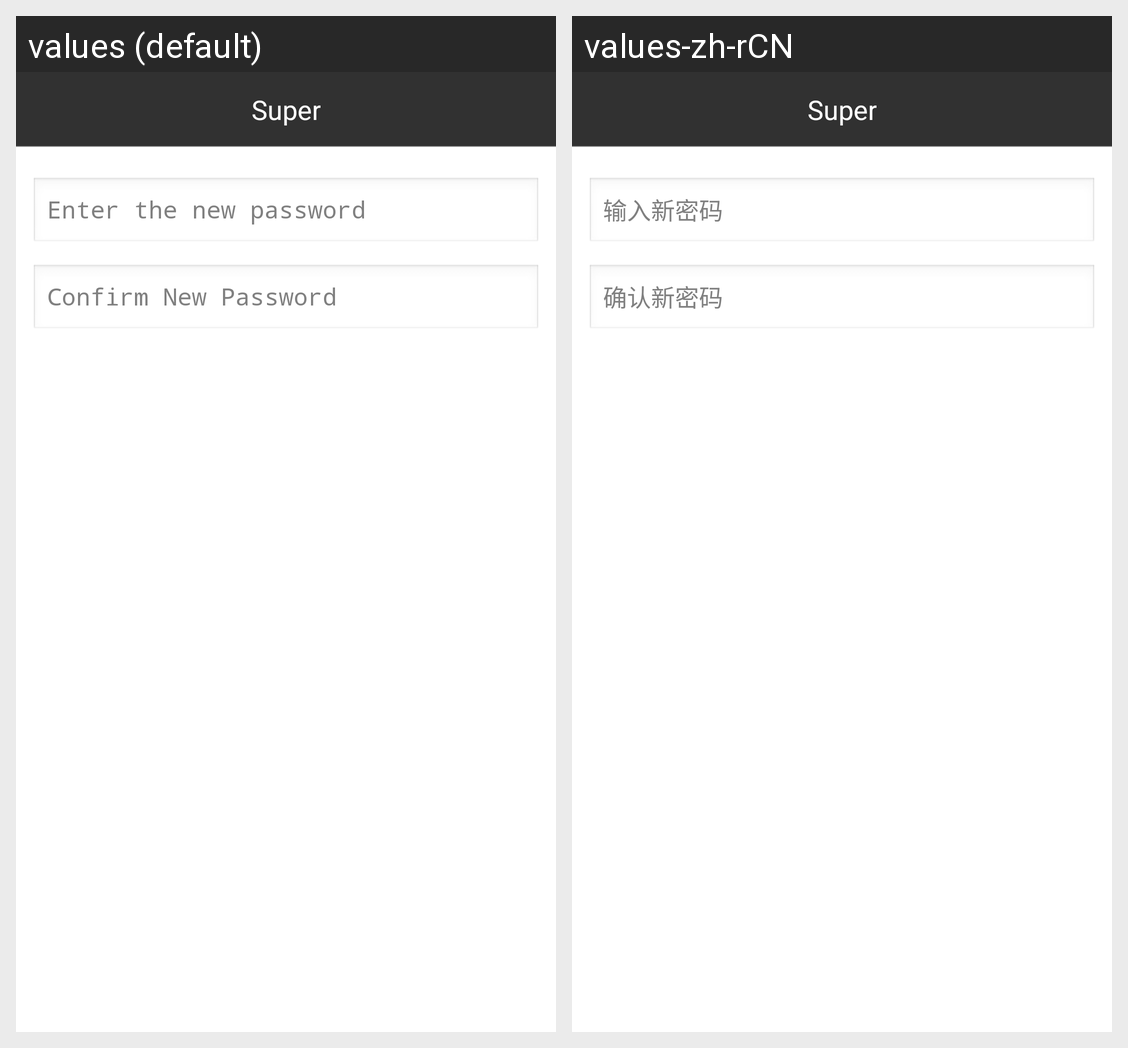

This grid shows one Android layout under two languages. Give, for every string resource on the screen, its name, the default text and each shown locale's text.
Android screen res/layout/new_password.xml rendered under 2 locales, left to right: values (default), values-zh-rCN. Device: Nexus 5 (rendered at 1080×1920; each locale shown at half size, 540×960, under a caption strip naming it); theme ShanWuPanlvBaseTheme.
Strings drawn on this screen, with the default value and each locale's value (text and hints the layout hard-codes, and strings that could not be matched under every locale, appear in the picture but are not listed):

new_password_hint
  values: Enter the new password
  values-zh-rCN: 输入新密码

new_repassword_hint
  values: Confirm New Password
  values-zh-rCN: 确认新密码

app_name
  values: Super
  values-zh-rCN: Super
